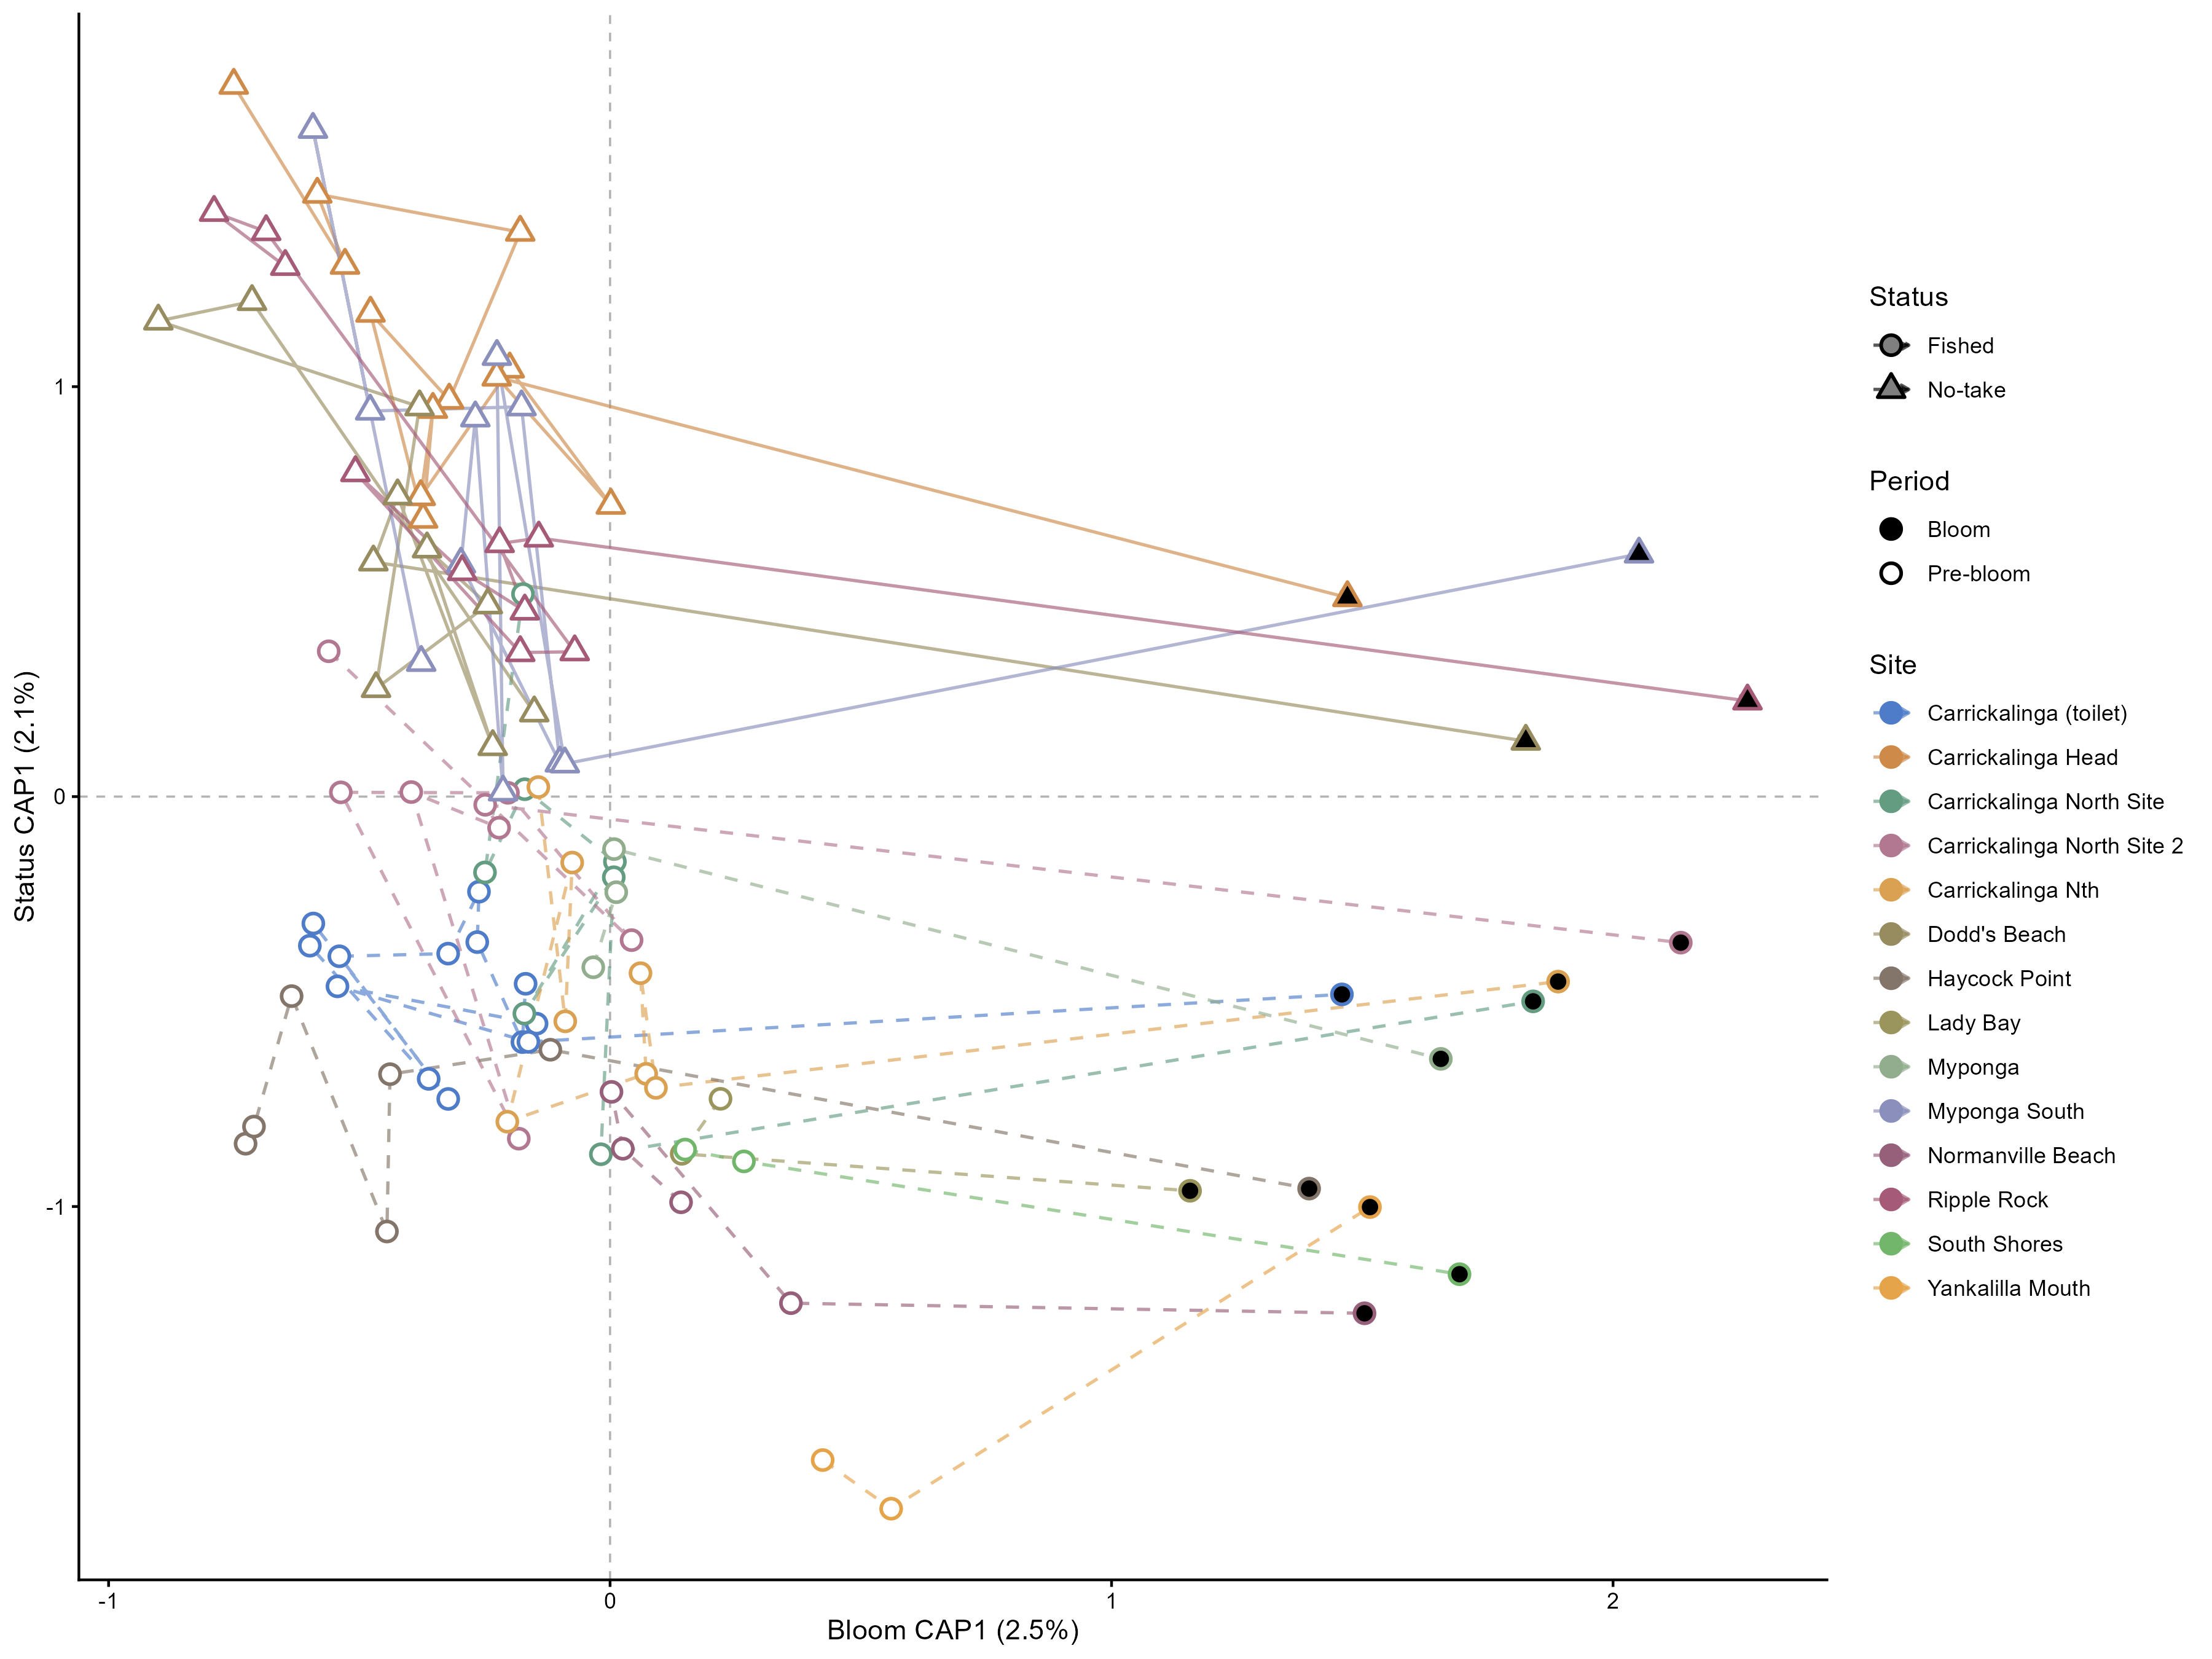

The data file committed next to this chart (first rows):
id, site_name, status, period, sampling_event, survey_date, period_CAP1, status_CAP1
Carrickalinga (toilet)_1, Carrickalinga (toilet), Fished, Pre-bloom, 1, 2005-03-08, -0.3617, -0.6886
Carrickalinga (toilet)_2, Carrickalinga (toilet), Fished, Pre-bloom, 2, 2006-02-23, -0.5987, -0.3637
Carrickalinga (toilet)_3, Carrickalinga (toilet), Fished, Pre-bloom, 3, 2007-02-22, -0.5917, -0.3096
Carrickalinga (toilet)_4, Carrickalinga (toilet), Fished, Pre-bloom, 4, 2008-02-05, -0.3227, -0.7375
Carrickalinga (toilet)_7, Carrickalinga (toilet), Fished, Pre-bloom, 7, 2012-11-23, -0.5399, -0.3895
Carrickalinga (toilet)_8, Carrickalinga (toilet), Fished, Pre-bloom, 8, 2013-02-28, -0.3228, -0.3831
Carrickalinga (toilet)_9, Carrickalinga (toilet), Fished, Pre-bloom, 9, 2014-01-18, -0.2614, -0.2319
Carrickalinga (toilet)_10, Carrickalinga (toilet), Fished, Pre-bloom, 10, 2016-02-09, -0.2648, -0.355
Carrickalinga (toilet)_11, Carrickalinga (toilet), Fished, Pre-bloom, 11, 2017-02-14, -0.1748, -0.5989
Carrickalinga (toilet)_12, Carrickalinga (toilet), Fished, Pre-bloom, 12, 2018-02-06, -0.1684, -0.4566
Carrickalinga (toilet)_13, Carrickalinga (toilet), Fished, Pre-bloom, 13, 2019-02-19, -0.1466, -0.5539
Carrickalinga (toilet)_14, Carrickalinga (toilet), Fished, Pre-bloom, 14, 2020-02-09, -0.5436, -0.4629
Carrickalinga (toilet)_15, Carrickalinga (toilet), Fished, Pre-bloom, 15, 2021-03-10, -0.1629, -0.5983
Carrickalinga (toilet)_19, Carrickalinga (toilet), Fished, Bloom, 19, 2026-01-13, 1.459, -0.4825
Carrickalinga Head_1, Carrickalinga Head, No-take, Pre-bloom, 1, 2005-03-08, -0.7504, 1.735
Carrickalinga Head_2, Carrickalinga Head, No-take, Pre-bloom, 2, 2006-02-23, -0.5286, 1.296
Carrickalinga Head_3, Carrickalinga Head, No-take, Pre-bloom, 3, 2007-02-22, -0.5838, 1.47
Carrickalinga Head_6, Carrickalinga Head, No-take, Pre-bloom, 6, 2012-02-01, -0.1792, 1.377
Carrickalinga Head_11, Carrickalinga Head, No-take, Pre-bloom, 11, 2017-02-14, -0.3207, 0.9674
Carrickalinga Head_12, Carrickalinga Head, No-take, Pre-bloom, 12, 2018-02-06, -0.4777, 1.179
Carrickalinga Head_13, Carrickalinga Head, No-take, Pre-bloom, 13, 2019-02-19, -0.3728, 0.6768
Carrickalinga Head_14, Carrickalinga Head, No-take, Pre-bloom, 14, 2020-02-09, -0.3533, 0.9448
Carrickalinga Head_15, Carrickalinga Head, No-take, Pre-bloom, 15, 2021-03-10, -0.3775, 0.7319
Carrickalinga Head_16, Carrickalinga Head, No-take, Pre-bloom, 16, 2023-02-20, -0.2001, 1.043
Carrickalinga Head_17, Carrickalinga Head, No-take, Pre-bloom, 17, 2023-12-21, 0.00152, 0.711
Carrickalinga Head_18, Carrickalinga Head, No-take, Pre-bloom, 18, 2024-02-18, -0.226, 1.023
Carrickalinga Head_19, Carrickalinga Head, No-take, Bloom, 19, 2026-01-13, 1.47, 0.4854
Carrickalinga North Site_8, Carrickalinga North Site, Fished, Pre-bloom, 8, 2013-02-28, -0.1737, 0.4941
Carrickalinga North Site_10, Carrickalinga North Site, Fished, Pre-bloom, 10, 2016-02-09, -0.2494, -0.1849
Carrickalinga North Site_11, Carrickalinga North Site, Fished, Pre-bloom, 11, 2017-02-14, -0.1702, 0.018
Carrickalinga North Site_12, Carrickalinga North Site, Fished, Pre-bloom, 12, 2018-02-06, 0.009637, -0.1587
Carrickalinga North Site_13, Carrickalinga North Site, Fished, Pre-bloom, 13, 2019-02-19, -0.1709, -0.5294
Carrickalinga North Site_14, Carrickalinga North Site, Fished, Pre-bloom, 14, 2020-02-09, 0.007363, -0.1967
Carrickalinga North Site_15, Carrickalinga North Site, Fished, Pre-bloom, 15, 2021-03-10, -0.0184, -0.8725
Carrickalinga North Site_19, Carrickalinga North Site, Fished, Bloom, 19, 2026-01-13, 1.841, -0.4995
Carrickalinga North Site 2_8, Carrickalinga North Site 2, Fished, Pre-bloom, 8, 2013-02-28, -0.5611, 0.3545
Carrickalinga North Site 2_10, Carrickalinga North Site 2, Fished, Pre-bloom, 10, 2016-02-09, 0.04286, -0.3502
Carrickalinga North Site 2_11, Carrickalinga North Site 2, Fished, Pre-bloom, 11, 2017-02-14, -0.2037, 0.009232
Carrickalinga North Site 2_12, Carrickalinga North Site 2, Fished, Pre-bloom, 12, 2018-02-06, -0.5369, 0.01037
Carrickalinga North Site 2_13, Carrickalinga North Site 2, Fished, Pre-bloom, 13, 2019-02-19, -0.182, -0.8345
Carrickalinga North Site 2_14, Carrickalinga North Site 2, Fished, Pre-bloom, 14, 2020-02-09, -0.3964, 0.01103
Carrickalinga North Site 2_15, Carrickalinga North Site 2, Fished, Pre-bloom, 15, 2021-03-10, -0.2213, -0.07589
Carrickalinga North Site 2_18, Carrickalinga North Site 2, Fished, Pre-bloom, 18, 2024-02-18, -0.249, -0.01997
Carrickalinga North Site 2_19, Carrickalinga North Site 2, Fished, Bloom, 19, 2026-01-13, 2.135, -0.3563
Carrickalinga Nth_8, Carrickalinga Nth, Fished, Pre-bloom, 8, 2013-02-28, -0.143, 0.02328
Carrickalinga Nth_10, Carrickalinga Nth, Fished, Pre-bloom, 10, 2016-02-09, -0.08934, -0.5482
Carrickalinga Nth_11, Carrickalinga Nth, Fished, Pre-bloom, 11, 2017-02-14, -0.07551, -0.1609
Carrickalinga Nth_12, Carrickalinga Nth, Fished, Pre-bloom, 12, 2018-02-06, -0.2049, -0.7931
Carrickalinga Nth_13, Carrickalinga Nth, Fished, Pre-bloom, 13, 2019-02-19, 0.07201, -0.6762
Carrickalinga Nth_14, Carrickalinga Nth, Fished, Pre-bloom, 14, 2020-02-09, 0.06064, -0.4307
Carrickalinga Nth_15, Carrickalinga Nth, Fished, Pre-bloom, 15, 2021-03-10, 0.09146, -0.7105
Carrickalinga Nth_19, Carrickalinga Nth, Fished, Bloom, 19, 2026-01-13, 1.89, -0.4513
Dodd's Beach_1, Dodd's Beach, No-take, Pre-bloom, 1, 2005-03-08, -0.1512, 0.2043
Dodd's Beach_2, Dodd's Beach, No-take, Pre-bloom, 2, 2006-02-23, -0.714, 1.208
Dodd's Beach_3, Dodd's Beach, No-take, Pre-bloom, 3, 2007-02-22, -0.9008, 1.16
Dodd's Beach_6, Dodd's Beach, No-take, Pre-bloom, 6, 2012-02-01, -0.38, 0.951
Dodd's Beach_10, Dodd's Beach, No-take, Pre-bloom, 10, 2016-02-09, -0.4667, 0.2637
Dodd's Beach_11, Dodd's Beach, No-take, Pre-bloom, 11, 2017-02-14, -0.2438, 0.4679
Dodd's Beach_12, Dodd's Beach, No-take, Pre-bloom, 12, 2018-02-06, -0.365, 0.6044
Dodd's Beach_13, Dodd's Beach, No-take, Pre-bloom, 13, 2019-02-19, -0.234, 0.1221
... 50 more rows
